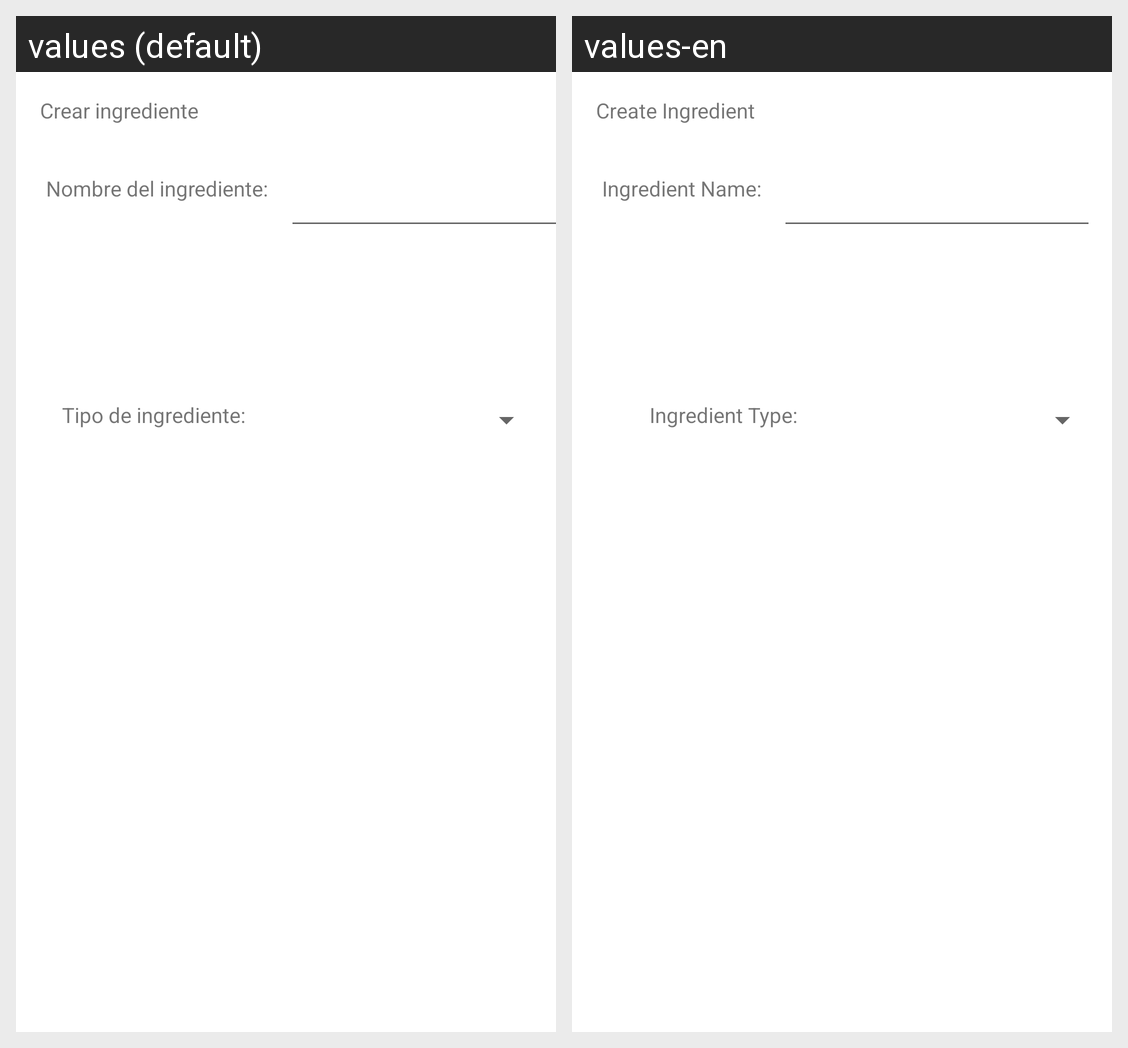

This grid shows one Android layout under two languages. Give, for every string resource on the screen, its name, the default text and each shown locale's text.
Android screen res/layout/activity_ingredient.xml rendered under 2 locales, left to right: values (default), values-en. Device: Nexus 5 (rendered at 1080×1920; each locale shown at half size, 540×960, under a caption strip naming it); theme Theme.Despensa365.
Strings drawn on this screen, with the default value and each locale's value (text and hints the layout hard-codes, and strings that could not be matched under every locale, appear in the picture but are not listed):

typeOfIngredient
  values: Tipo de ingrediente:
  values-en: Ingredient Type:

tvNameOfIngredient
  values: Nombre del ingrediente:
  values-en: Ingredient Name:

createIngredient
  values: Crear ingrediente
  values-en: Create Ingredient
